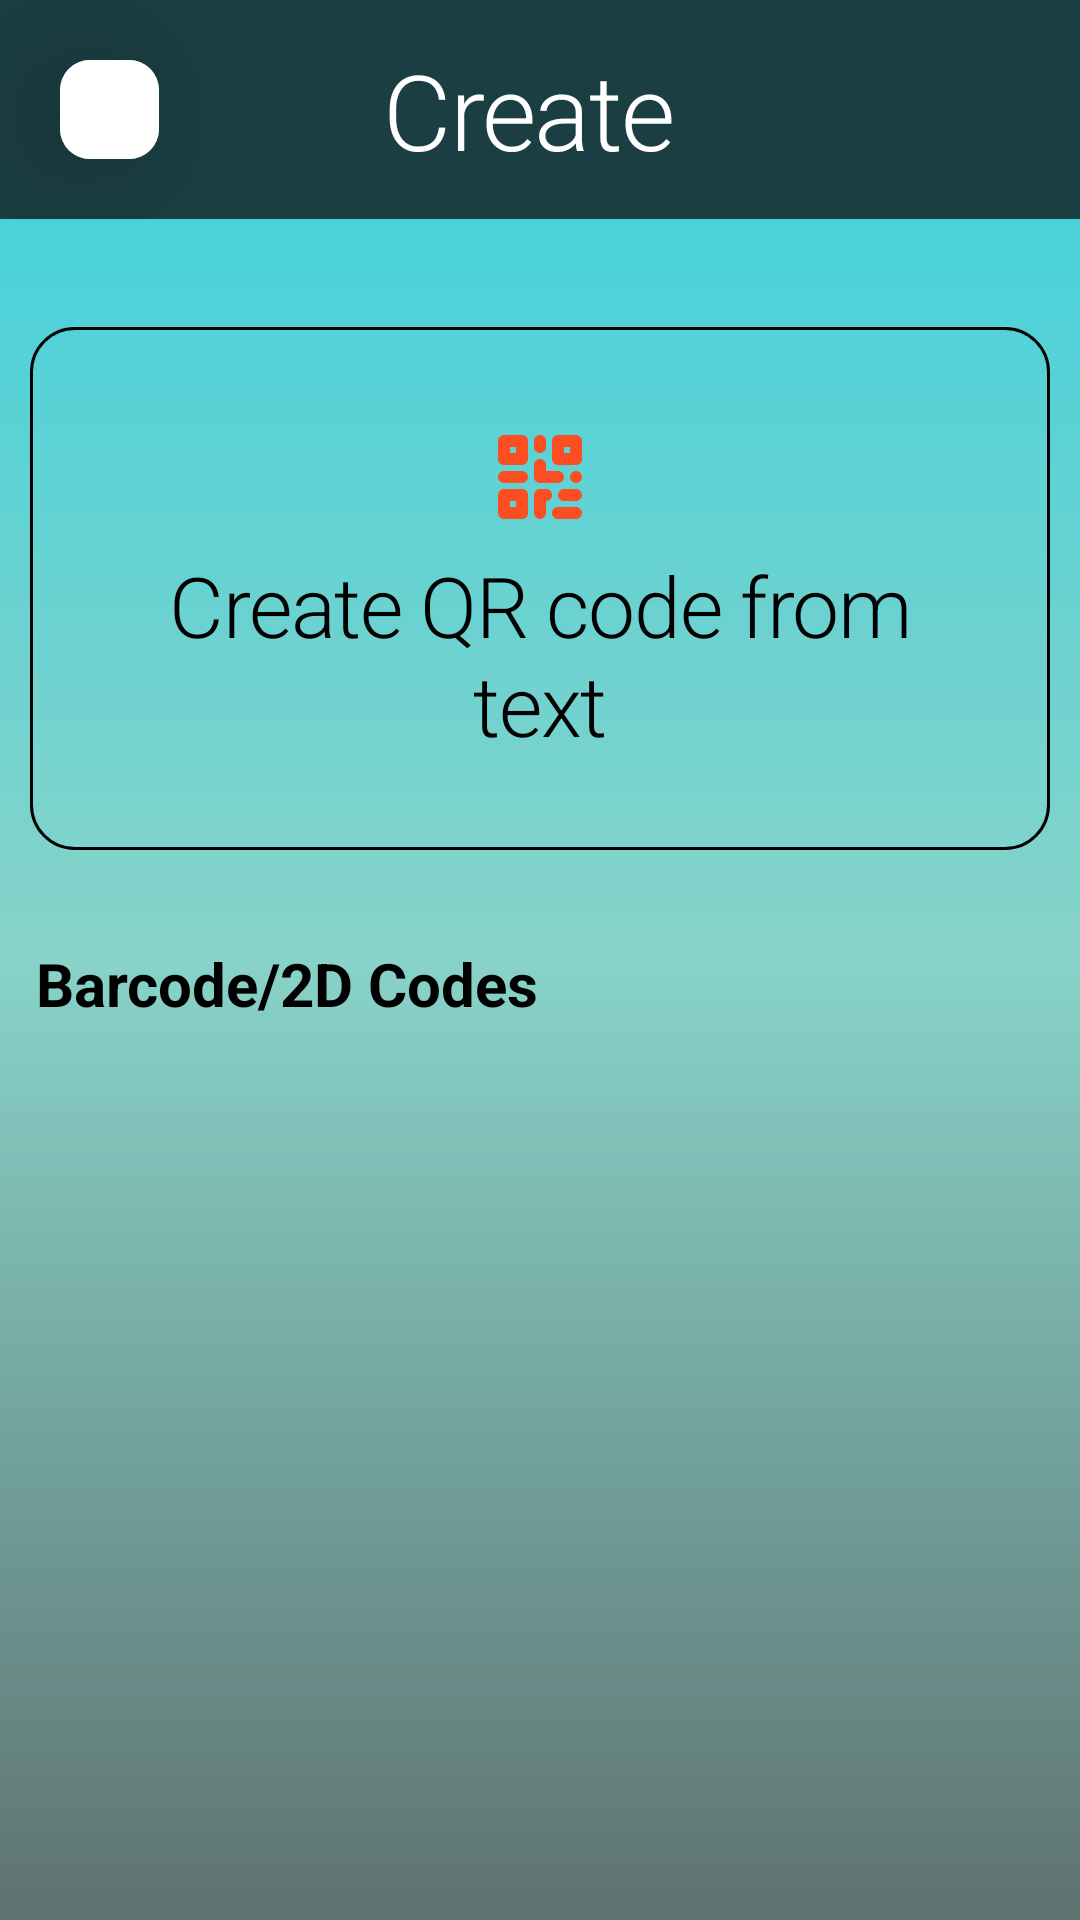

Reconstruct the res/layout file that produces this screen, plus the resources it refers to.
<!-- AndroidManifest.xml: application theme Theme.SimpleQRBarcodeScannerNoAds -->
<!-- res/layout/activity_create.xml -->
<?xml version="1.0" encoding="utf-8"?>
<androidx.constraintlayout.widget.ConstraintLayout xmlns:android="http://schemas.android.com/apk/res/android"
    xmlns:app="http://schemas.android.com/apk/res-auto"
    xmlns:tools="http://schemas.android.com/tools"
    android:layout_width="match_parent"
    android:layout_height="match_parent"
    android:background="@drawable/gradient_actionbar"
    tools:context="com.Scanner.simpleqrbarcodescanner_noads.CreateActivity">


    <androidx.constraintlayout.widget.ConstraintLayout
        android:id="@+id/appbarlayout2"
        android:layout_width="match_parent"
        android:layout_height="wrap_content"
        android:background="#1A3E42"
        android:orientation="horizontal"
        app:layout_constraintEnd_toEndOf="parent"
        app:layout_constraintHorizontal_bias="0.0"
        app:layout_constraintLeft_toLeftOf="parent"
        app:layout_constraintRight_toRightOf="parent"
        app:layout_constraintStart_toStartOf="parent"
        app:layout_constraintTop_toTopOf="parent"
        app:layout_constraintBottom_toTopOf="@+id/nestedScrollview">

        <androidx.cardview.widget.CardView
            android:id="@+id/backCardView2"
            android:layout_width="wrap_content"
            android:layout_height="wrap_content"
            android:layout_margin="20dp"
            android:background="@drawable/ripple"
            app:cardCornerRadius="10dp"
            app:cardElevation="30dp"
            app:layout_constraintBottom_toBottomOf="parent"
            app:layout_constraintLeft_toLeftOf="parent"
            app:layout_constraintTop_toTopOf="parent">

            <ImageView
                android:id="@+id/backbutton2"
                android:layout_width="33dp"
                android:layout_height="33dp"
                android:layout_gravity="center"
                android:background="@drawable/ripple"
                android:padding="10dp"
                android:src="@drawable/ic_baseline_arrow_back_ios_new_24"
                app:tint="@color/Modecolor" />
        </androidx.cardview.widget.CardView>

        <com.google.android.material.textview.MaterialTextView
            android:id="@+id/createTITLE"
            android:layout_width="wrap_content"
            android:layout_height="wrap_content"
            android:text="Create"
            android:textAppearance="@style/TextAppearance.MaterialComponents.Headline1"
            android:textColor="@color/white"
            android:textSize="35sp"
            app:layout_constraintBottom_toBottomOf="@id/backCardView2"
            app:layout_constraintLeft_toRightOf="@id/backCardView2"
            app:layout_constraintRight_toLeftOf="@id/SupportButton2"
            app:layout_constraintTop_toTopOf="@id/backCardView2" />

        <ImageView
            android:id="@+id/deleteButton2"
            android:layout_width="30dp"
            android:layout_height="30dp"
            android:layout_marginRight="30dp"
            android:src="@drawable/ic_round_delete_outline_24"
            android:visibility="gone"
            app:layout_constraintBottom_toBottomOf="parent"
            app:layout_constraintRight_toRightOf="parent"
            app:layout_constraintTop_toTopOf="parent" />

        <ImageView
            android:id="@+id/SupportButton2"
            android:layout_width="30dp"
            android:layout_height="30dp"
            android:layout_marginRight="30dp"
            android:alpha="0"
            app:layout_constraintBottom_toBottomOf="parent"
            app:layout_constraintRight_toRightOf="parent"
            app:layout_constraintTop_toTopOf="parent" />

    </androidx.constraintlayout.widget.ConstraintLayout>

    <androidx.core.widget.NestedScrollView
        android:id="@+id/nestedScrollview"
        android:layout_width="match_parent"
        android:layout_height="0dp"
        app:layout_constraintTop_toBottomOf="@id/appbarlayout2"
        app:layout_constraintLeft_toLeftOf="parent"
        app:layout_constraintRight_toRightOf="parent"
        app:layout_constraintBottom_toBottomOf="parent">


        <androidx.constraintlayout.widget.ConstraintLayout
        android:layout_width="match_parent"
        android:layout_height="match_parent">

        
            <androidx.recyclerview.widget.RecyclerView
        android:id="@+id/createrecyclerview"
        android:layout_width="match_parent"
        android:layout_height="match_parent"
        android:layout_marginTop="30dp"
        android:layout_marginBottom="10dp"
        app:layout_constraintLeft_toLeftOf="parent"
        app:layout_constraintRight_toRightOf="parent"
        android:visibility="gone"
        app:layout_constraintBottom_toTopOf="@id/create2DTextView"
        />
            <com.google.android.material.button.MaterialButton
                android:id="@+id/createQRCODEButton"
                android:layout_width="0dp"
                android:layout_height="wrap_content"
                android:layout_marginTop="30dp"
                android:layout_marginBottom="10dp"
                android:text="Create QR code from text"
                android:textColor="@color/Modecolor"
                android:layout_marginLeft="10dp"
                android:layout_marginRight="10dp"
                android:drawableTop="@drawable/ic_qrcode"
                app:strokeColor="@color/Modecolor"
                app:strokeWidth="1dp"
                app:cornerRadius="15dp"
                android:padding="30dp"
                android:textSize="28sp"
                app:elevation="20dp"
                android:textAppearance="@style/TextAppearance.MaterialComponents.Headline1"
                style="@style/Widget.MaterialComponents.Button.OutlinedButton"
                app:layout_constraintTop_toTopOf="parent"
                app:layout_constraintLeft_toLeftOf="parent"
                app:layout_constraintRight_toRightOf="parent"
                app:layout_constraintBottom_toTopOf="@id/create2DTextView"
                />


    <TextView
        android:id="@+id/create2DTextView"
        android:layout_width="wrap_content"
        android:layout_height="wrap_content"
        android:text="Barcode/2D Codes"
        android:textStyle="bold"
        android:textColor="@color/Modecolor"
        android:textSize="20sp"
        android:layout_marginLeft="12dp"
        android:layout_marginTop="15dp"
        android:layout_marginBottom="15dp"
        app:layout_constraintTop_toBottomOf="@id/createQRCODEButton"
        app:layout_constraintLeft_toLeftOf="parent"
        app:layout_constraintBottom_toTopOf="@id/createRecyclerView2DCodes"/>
    <androidx.recyclerview.widget.RecyclerView
        android:id="@+id/createRecyclerView2DCodes"
        android:layout_width="match_parent"
        android:layout_height="wrap_content"
        android:layout_marginTop="25dp"
        app:layout_constraintTop_toBottomOf="@id/create2DTextView"
        app:layout_constraintLeft_toLeftOf="parent"
        app:layout_constraintRight_toRightOf="parent"
        />

        </androidx.constraintlayout.widget.ConstraintLayout>
    </androidx.core.widget.NestedScrollView>

       

</androidx.constraintlayout.widget.ConstraintLayout>
<!-- resources referenced by this layout -->
<resources>
  <color name="Modecolor">@color/black</color>
  <color name="white">#FFFFFFFF</color>
  <!-- drawable gradient_actionbar (drawable) -->
  <?xml version="1.0" encoding="utf-8"?>
  <shape xmlns:android="http://schemas.android.com/apk/res/android">
  
      <gradient
          android:angle="90"
          android:endColor="@color/gradientEnd"
          android:centerColor="@color/gradientCentre"
          android:startColor="@color/gradientStart"/>
  </shape>
  <!-- drawable ic_qrcode: vector/xml drawable (drawable, 2261 chars, omitted) -->
  <!-- drawable ripple (drawable) -->
  <?xml version="1.0" encoding="utf-8"?>
  <ripple xmlns:android="http://schemas.android.com/apk/res/android"
      android:color="#FF3D00">
      <item
          >
          <color android:color="@color/light_darkmode"/>
      </item>
  </ripple>
  <style name="Theme.SimpleQRBarcodeScannerNoAds" parent="Theme.MaterialComponents.DayNight.DarkActionBar">
          
          <item name="colorPrimary">@color/purple_500</item>
          <item name="colorPrimaryVariant">@color/purple_700</item>
          <item name="colorOnPrimary">@color/white</item>
          
          <item name="colorSecondary">#FF0000</item>
          <item name="colorSecondaryVariant">@color/teal_700</item>
          <item name="colorOnSecondary">@color/black</item>
          
          <item name="android:statusBarColor" tools:targetApi="l">?attr/colorPrimaryVariant</item>
          
          <item name="android:windowBackground">@color/gradientCentre</item>
      </style>
  <color name="black">#FF000000</color>
  <color name="gradientEnd">#36D1DF</color>
  <color name="gradientCentre">#88D3C9</color>
  <color name="gradientStart">#5E7270</color>
  <color name="light_darkmode">@color/white</color>
  <color name="purple_500">#FF6200EE</color>
  <color name="purple_700">#FF3700B3</color>
  <color name="teal_700">#FF018786</color>
</resources>
